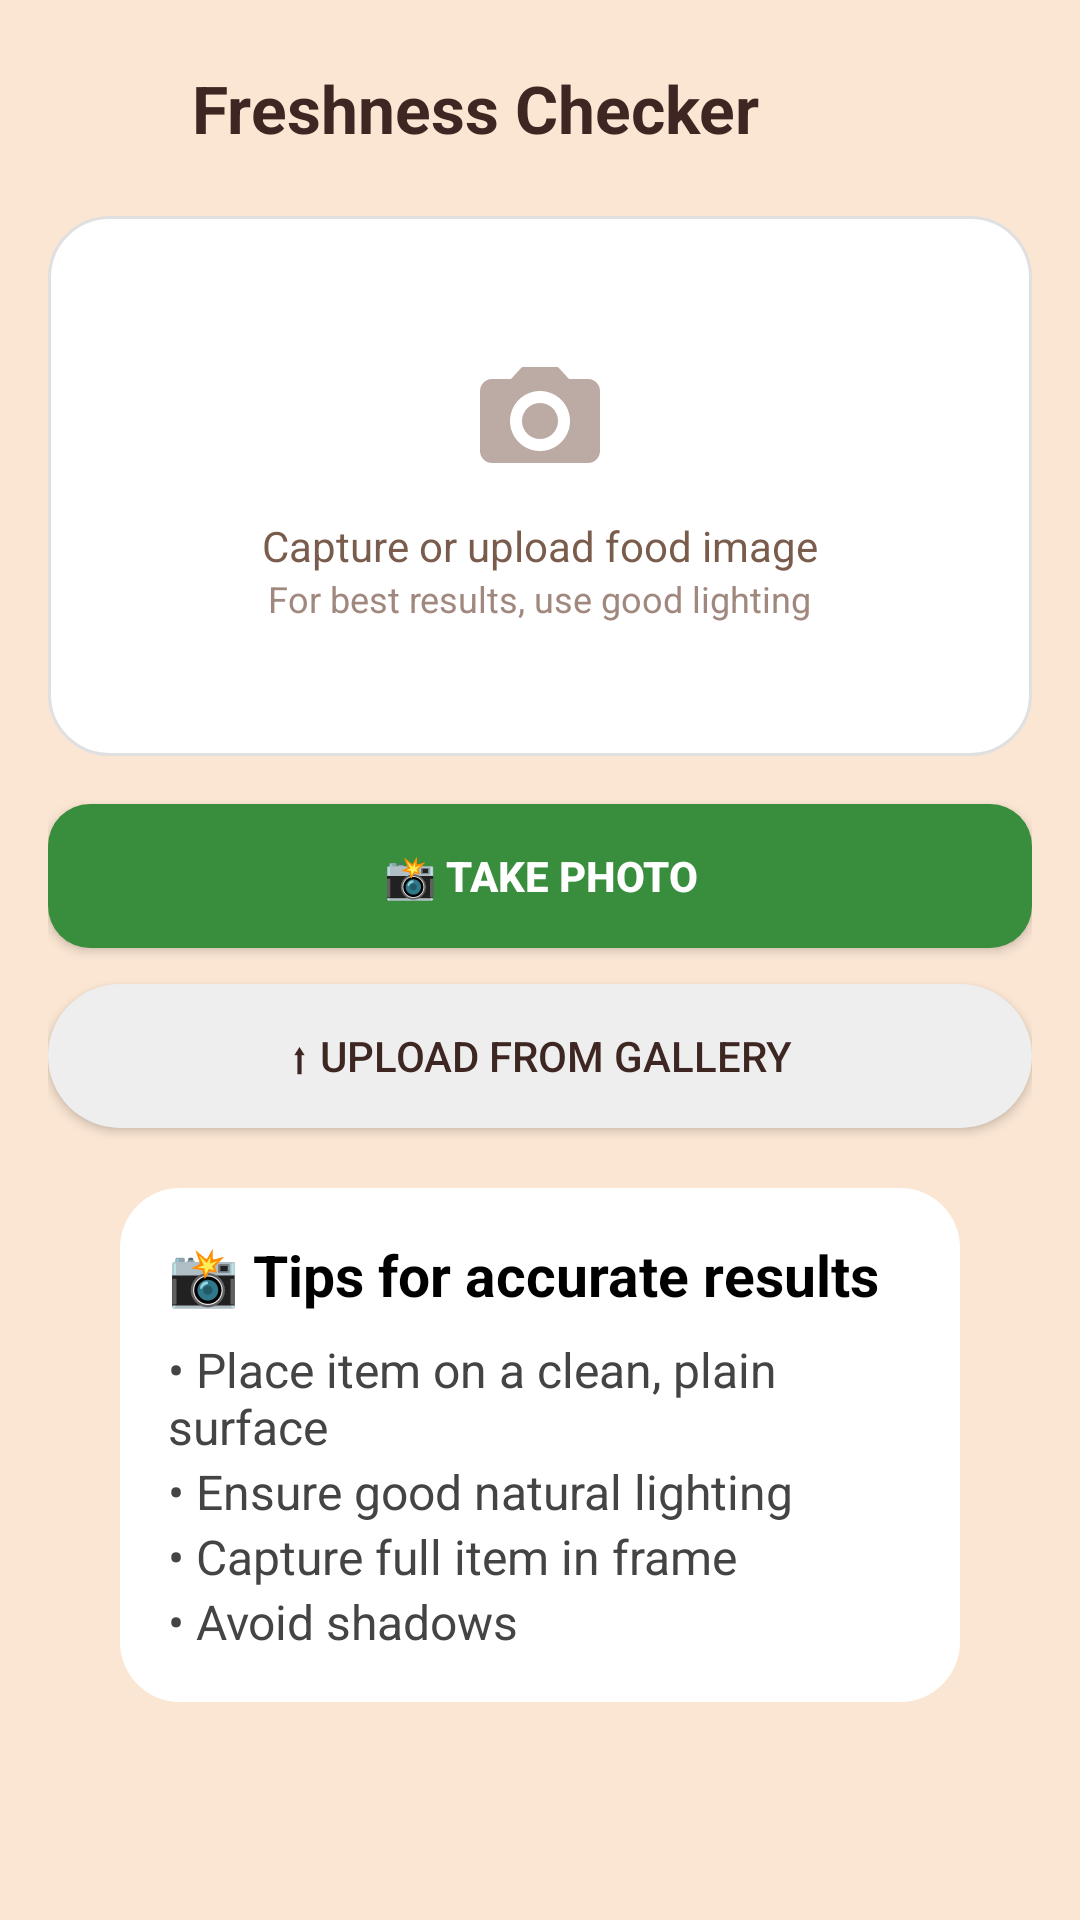

Android layout source for this screen:
<!-- AndroidManifest.xml: application theme Theme.NutriShield_1 -->
<!-- res/layout/activity_freshness.xml -->
<?xml version="1.0" encoding="utf-8"?>
<FrameLayout xmlns:android="http://schemas.android.com/apk/res/android"
    android:layout_width="match_parent"
    android:layout_height="match_parent"
    android:background="#FBE6D3">

    
    <ScrollView
        android:layout_width="match_parent"
        android:layout_height="match_parent"
        android:fillViewport="true">

        <LinearLayout
            android:layout_width="match_parent"
            android:layout_height="wrap_content"
            android:orientation="vertical"
            android:padding="16dp">

            
            <LinearLayout
                android:layout_width="match_parent"
                android:layout_height="wrap_content"
                android:orientation="horizontal"
                android:gravity="center_vertical"
                android:layout_marginBottom="16dp">

                <ImageView
                    android:id="@+id/btnBack"
                    android:layout_width="40dp"
                    android:layout_height="40dp"
                    android:padding="8dp"
                    android:src="@drawable/ic_arrow_back"
                    android:contentDescription="Back" />

                <TextView
                    android:layout_width="wrap_content"
                    android:layout_height="wrap_content"
                    android:text="Freshness Checker"
                    android:textSize="22sp"
                    android:textStyle="bold"
                    android:textColor="#3E2723"
                    android:layout_marginStart="8dp" />
            </LinearLayout>

            
            <LinearLayout
                android:layout_width="match_parent"
                android:layout_height="180dp"
                android:background="@drawable/card_bg"
                android:gravity="center"
                android:orientation="vertical"
                android:padding="16dp">

                <ImageView
                    android:layout_width="48dp"
                    android:layout_height="48dp"
                    android:src="@drawable/ic_camera"
                    android:contentDescription="Camera Icon" />

                <TextView
                    android:layout_width="wrap_content"
                    android:layout_height="wrap_content"
                    android:text="Capture or upload food image"
                    android:textSize="14sp"
                    android:textColor="#7A5C4C"
                    android:layout_marginTop="8dp" />

                <TextView
                    android:layout_width="wrap_content"
                    android:layout_height="wrap_content"
                    android:text="For best results, use good lighting"
                    android:textSize="12sp"
                    android:textColor="#A1887F" />
            </LinearLayout>

            
            <Button
                android:id="@+id/btnCamera"
                android:layout_width="match_parent"
                android:layout_height="48dp"
                android:text="📸 Take Photo"
                android:textColor="@android:color/white"
                android:textStyle="bold"
                android:background="@drawable/bg_green_button"
                android:layout_marginTop="16dp" />

            
            <Button
                android:id="@+id/btnGallery"
                android:layout_width="match_parent"
                android:layout_height="48dp"
                android:text="⬆ Upload from Gallery"
                android:textColor="#3E2723"
                android:background="@drawable/bg_input"
                android:layout_marginTop="12dp" />

            
            <LinearLayout
                android:layout_width="match_parent"
                android:layout_height="wrap_content"
                android:layout_marginHorizontal="24dp"
                android:layout_marginTop="20dp"
                android:background="@drawable/bg_tips"
                android:orientation="vertical"
                android:padding="16dp">

                <TextView
                    android:layout_width="wrap_content"
                    android:layout_height="wrap_content"
                    android:text="📸 Tips for accurate results"
                    android:textSize="19sp"
                    android:textStyle="bold"
                    android:textColor="#000000"
                    android:paddingBottom="8dp" />

                <TextView
                    android:text="• Place item on a clean, plain surface"
                    android:textSize="16sp"
                    android:textColor="#444444"
                    android:layout_width="wrap_content"
                    android:layout_height="wrap_content" />

                <TextView
                    android:text="• Ensure good natural lighting"
                    android:textSize="16sp"
                    android:textColor="#444444"
                    android:layout_width="wrap_content"
                    android:layout_height="wrap_content" />

                <TextView
                    android:text="• Capture full item in frame"
                    android:textSize="16sp"
                    android:textColor="#444444"
                    android:layout_width="wrap_content"
                    android:layout_height="wrap_content" />

                <TextView
                    android:text="• Avoid shadows"
                    android:textSize="16sp"
                    android:textColor="#444444"
                    android:layout_width="wrap_content"
                    android:layout_height="wrap_content" />
            </LinearLayout>

        </LinearLayout>
    </ScrollView>

    
    <FrameLayout
        android:id="@+id/loadingOverlay"
        android:layout_width="match_parent"
        android:layout_height="match_parent"
        android:background="#80000000"
        android:visibility="gone"
        android:gravity="center">

        <LinearLayout
            android:layout_width="wrap_content"
            android:layout_height="wrap_content"
            android:orientation="vertical"
            android:gravity="center"
            android:padding="24dp"
            android:background="@drawable/rounded_white">

            <ProgressBar
                android:layout_width="48dp"
                android:layout_height="48dp"
                android:indeterminate="true"
                android:indeterminateTint="#6B8E23" />

            <TextView
                android:layout_width="wrap_content"
                android:layout_height="wrap_content"
                android:text="Analyzing image..."
                android:textSize="14sp"
                android:textColor="#444444"
                android:layout_marginTop="12dp" />
        </LinearLayout>

    </FrameLayout>

</FrameLayout>
<!-- resources referenced by this layout -->
<resources>
  <!-- drawable bg_green_button (drawable) -->
  <?xml version="1.0" encoding="utf-8"?>
  <shape xmlns:android="http://schemas.android.com/apk/res/android">
  
      
      <solid android:color="#388E3C"/>
  
  
      
      <corners android:radius="14dp"/>
  
      
      <padding
          android:left="12dp"
          android:top="12dp"
          android:right="12dp"
          android:bottom="12dp"/>
  
  </shape>
  <!-- drawable bg_input (drawable) -->
  <shape xmlns:android="http://schemas.android.com/apk/res/android">
      <solid android:color="#EEEEEE"/>
      <corners android:radius="25dp"/>
  </shape>
  <!-- drawable bg_tips (drawable) -->
  <?xml version="1.0" encoding="utf-8"?>
  <shape xmlns:android="http://schemas.android.com/apk/res/android">
      <solid android:color="#FFFFFF" />
      <corners android:radius="20dp" />
      <alpha android:value="0.95" />
  </shape>
  <!-- drawable card_bg (drawable) -->
  <?xml version="1.0" encoding="utf-8"?>
  <shape xmlns:android="http://schemas.android.com/apk/res/android"
      android:shape="rectangle">
  
      
      <solid android:color="#FFFFFF"/>
  
      
      <corners android:radius="20dp"/>
  
      
      <stroke
          android:width="1dp"
          android:color="#E0E0E0"/>
  
      
      <padding
          android:left="16dp"
          android:top="16dp"
          android:right="16dp"
          android:bottom="16dp"/>
  
  </shape>
  <!-- drawable ic_camera (drawable) -->
  <?xml version="1.0" encoding="utf-8"?>
  <vector xmlns:android="http://schemas.android.com/apk/res/android"
      android:width="24dp"
      android:height="24dp"
      android:viewportWidth="24"
      android:viewportHeight="24">
  
      <path
          android:fillColor="#BCAAA4"
          android:pathData="
              M20,5h-3.17l-1.83,-2H9L7.17,5H4
              c-1.1,0 -2,0.9 -2,2v10
              c0,1.1 0.9,2 2,2h16
              c1.1,0 2,-0.9 2,-2V7
              c0,-1.1 -0.9,-2 -2,-2z
              M12,17
              c-2.76,0 -5,-2.24 -5,-5
              s2.24,-5 5,-5
              s5,2.24 5,5
              s-2.24,5 -5,5z
              M12,9
              c-1.66,0 -3,1.34 -3,3
              s1.34,3 3,3
              s3,-1.34 3,-3
              s-1.34,-3 -3,-3z"/>
  </vector>
  <style name="Theme.NutriShield_1" parent="Base.Theme.NutriShield_1" />
  <style name="Base.Theme.NutriShield_1" parent="Theme.Material3.DayNight.NoActionBar">
          
          
      </style>
</resources>
